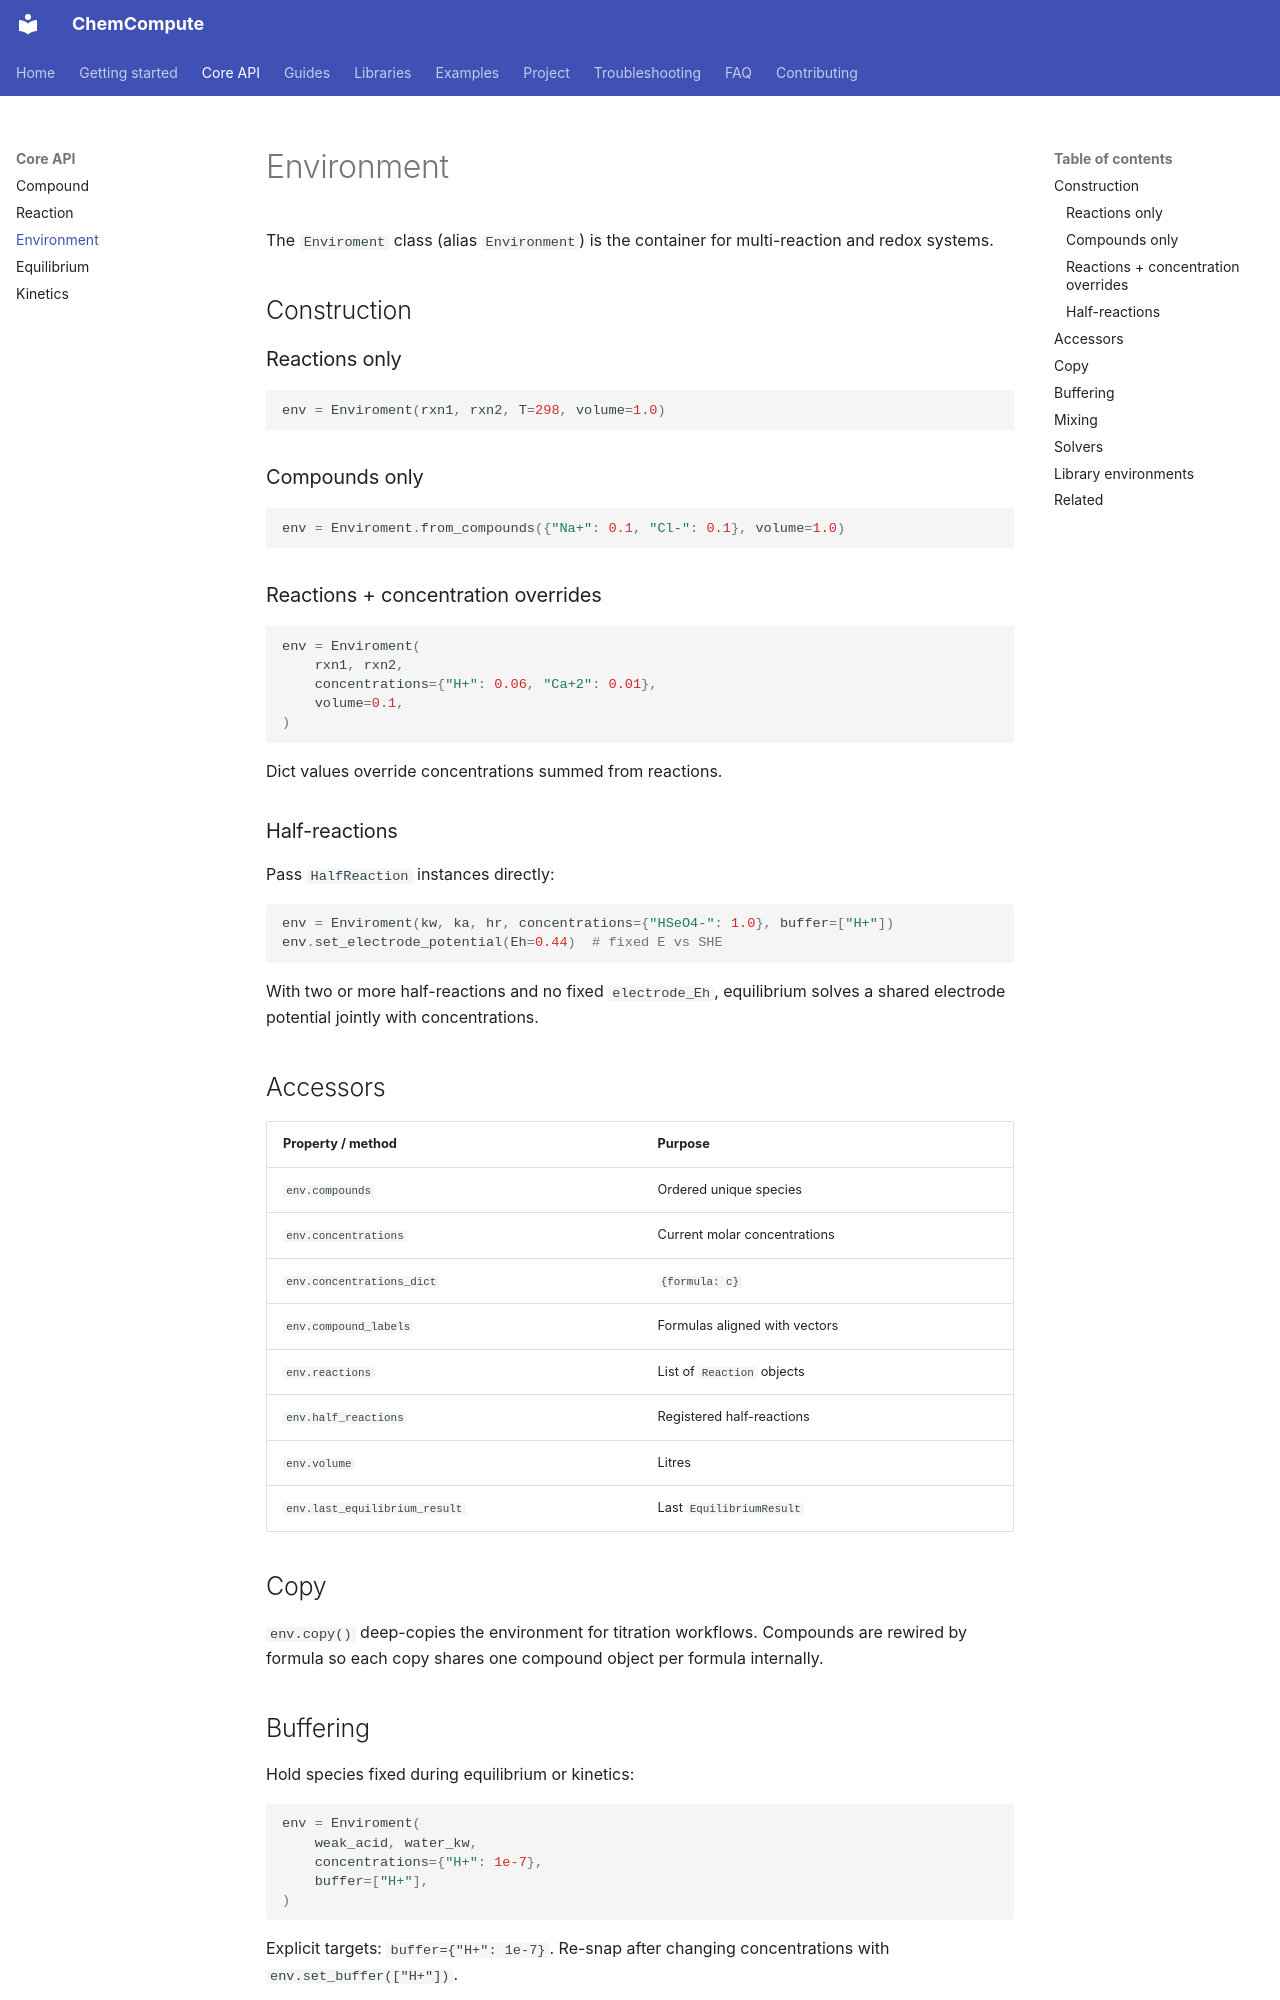

repository: MohammadKeifari/ChemCompute · page: core/environment/index.html · generator: mkdocs

# Environment

The `Enviroment` class (alias `Environment`) is the container for multi-reaction and redox systems.

## Construction

### Reactions only

```python
env = Enviroment(rxn1, rxn2, T=298, volume=1.0)
```

### Compounds only

```python
env = Enviroment.from_compounds({"Na+": 0.1, "Cl-": 0.1}, volume=1.0)
```

### Reactions + concentration overrides

```python
env = Enviroment(
    rxn1, rxn2,
    concentrations={"H+": 0.06, "Ca+2": 0.01},
    volume=0.1,
)
```

Dict values override concentrations summed from reactions.

### Half-reactions

Pass `HalfReaction` instances directly:

```python
env = Enviroment(kw, ka, hr, concentrations={"HSeO4-": 1.0}, buffer=["H+"])
env.set_electrode_potential(Eh=0.44)  # fixed E vs SHE
```

With two or more half-reactions and no fixed `electrode_Eh`, equilibrium solves a shared electrode potential jointly with concentrations.

## Accessors

| Property / method | Purpose |
|-------------------|---------|
| `env.compounds` | Ordered unique species |
| `env.concentrations` | Current molar concentrations |
| `env.concentrations_dict` | `{formula: c}` |
| `env.compound_labels` | Formulas aligned with vectors |
| `env.reactions` | List of `Reaction` objects |
| `env.half_reactions` | Registered half-reactions |
| `env.volume` | Litres |
| `env.last_equilibrium_result` | Last `EquilibriumResult` |

## Copy

`env.copy()` deep-copies the environment for titration workflows. Compounds are rewired by formula so each copy shares one compound object per formula internally.
